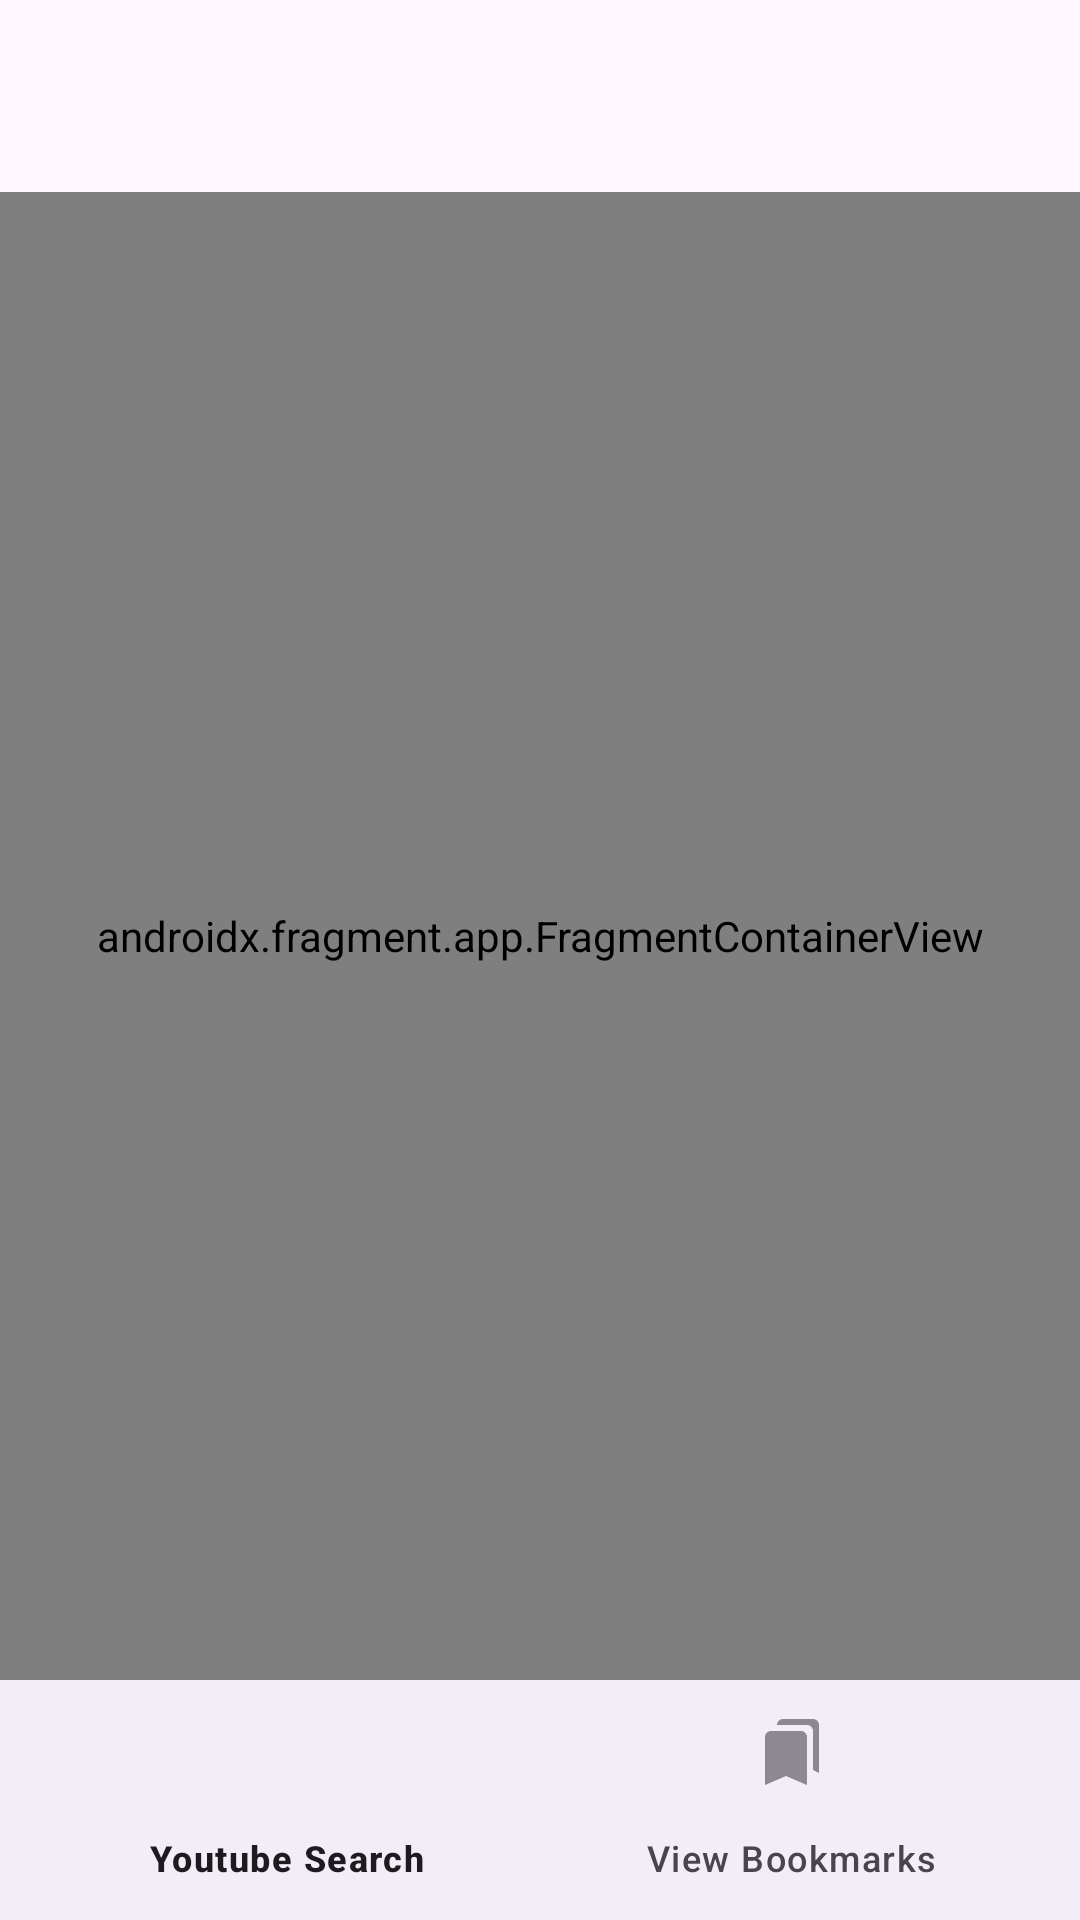

Here is an Android app screen rendered from its layout file. Give the layout XML and the strings, colors and styles it references.
<!-- AndroidManifest.xml: application theme Theme.SearchHelperApp -->
<!-- res/layout/activity_main.xml -->
<?xml version="1.0" encoding="utf-8"?>
<androidx.coordinatorlayout.widget.CoordinatorLayout
    xmlns:android="http://schemas.android.com/apk/res/android"
    xmlns:app="http://schemas.android.com/apk/res-auto"
    xmlns:tools="http://schemas.android.com/tools"
    android:layout_width="match_parent"
    android:layout_height="match_parent"
    android:fitsSystemWindows="true"
    tools:context=".ui.MainActivity">

    <RelativeLayout
        android:layout_width="match_parent"
        android:layout_height="match_parent">

        <com.google.android.material.appbar.MaterialToolbar
            android:id="@+id/top_app_bar"
            android:layout_width="match_parent"
            android:layout_height="wrap_content"
            android:layout_alignParentTop="true"
            android:minHeight="?attr/actionBarSize"
            style="?attr/toolbarStyle"/>

        <androidx.fragment.app.FragmentContainerView
            android:id="@+id/nav_host_fragment"
            android:layout_width="match_parent"
            android:layout_height="match_parent"
            android:layout_below="@id/top_app_bar"
            android:layout_above="@id/bottom_nav"
            android:name="androidx.navigation.fragment.NavHostFragment"
            app:navGraph="@navigation/main_nav_graph"
            app:defaultNavHost="true"/>

        <com.google.android.material.bottomnavigation.BottomNavigationView
            android:id="@+id/bottom_nav"
            android:layout_width="match_parent"
            android:layout_height="wrap_content"
            android:layout_alignParentBottom="true"
            app:menu="@menu/activity_main_menu" />

    </RelativeLayout>

</androidx.coordinatorlayout.widget.CoordinatorLayout>
<!-- resources referenced by this layout -->
<resources>
  <style name="Theme.SearchHelperApp" parent="Base.Theme.SearchHelperApp" />
  <style name="Base.Theme.SearchHelperApp" parent="Theme.Material3.DayNight.NoActionBar">
          
          
      </style>
</resources>
